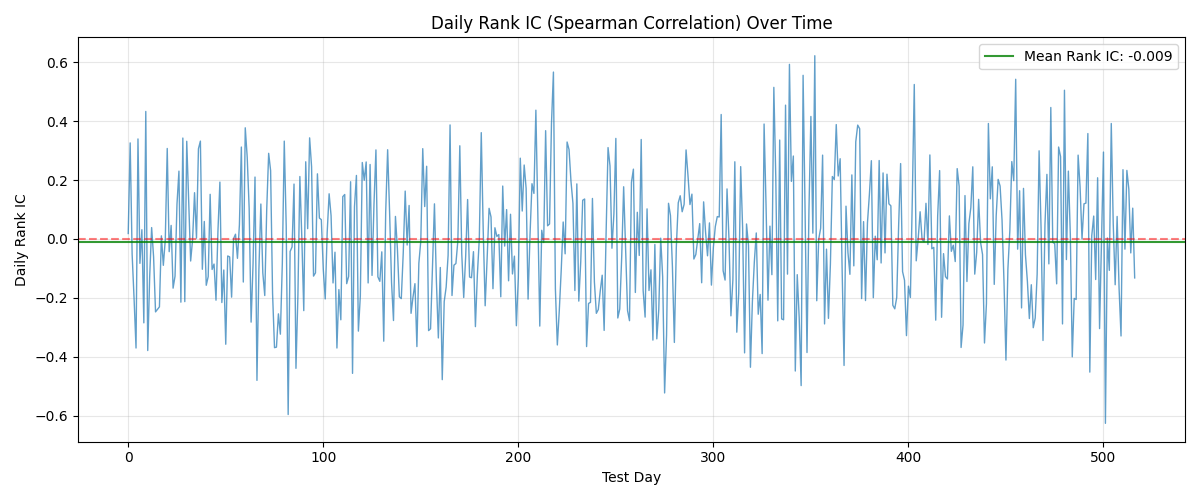

Data behind this chart, as committed beside it:
day, rank_ic
0, 0.01832
1, 0.326
2, -0.05189
3, -0.2033
4, -0.3706
5, 0.3394
6, -0.08303
7, 0.03114
8, -0.2851
9, 0.4328
10, -0.3791
11, -0.1282
12, 0.03846
13, -0.06044
14, -0.2479
15, -0.2393
16, -0.2308
17, 0.01038
18, -0.08974
19, -0.003053
20, 0.3071
21, -0.04335
22, 0.04579
23, -0.1673
24, -0.1264
25, 0.1184
26, 0.2302
27, -0.2149
28, 0.3425
29, -0.2131
30, 0.3315
31, 0.1233
32, -0.07509
33, -0.002442
34, 0.1569
35, 0.002442
36, 0.3059
37, 0.3321
38, -0.1032
39, 0.05922
40, -0.1575
41, -0.1282
42, 0.1514
43, -0.1038
44, -0.08547
45, -0.2082
46, 0.02686
47, 0.1929
48, -0.2161
49, -0.1056
50, -0.3578
51, -0.058
52, -0.06105
53, -0.1978
54, 0.0006105
55, 0.01587
56, -0.06593
57, 0.04762
58, 0.312
59, -0.1465
... 457 more rows
